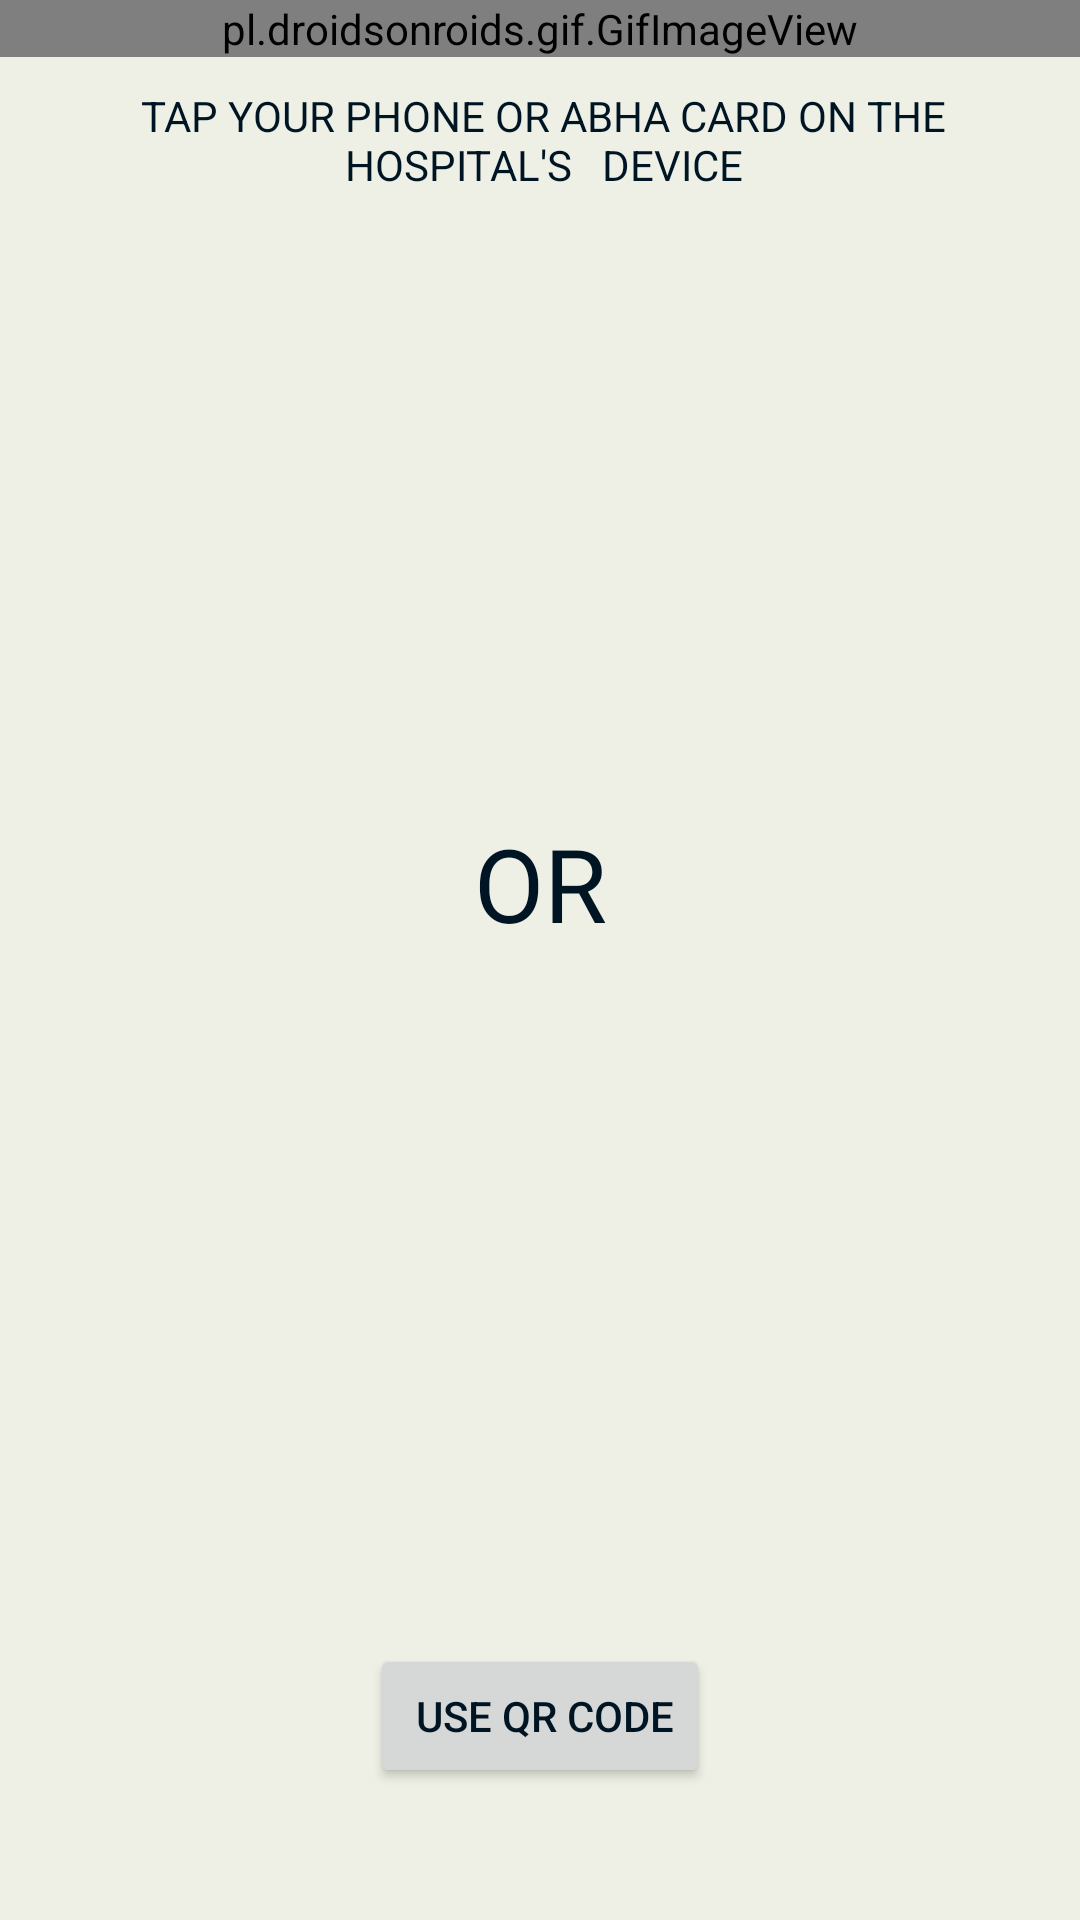

Android layout source for this screen:
<!-- AndroidManifest.xml: application theme Theme.NFC.NoActionBar -->
<!-- res/layout/activity_nfc.xml -->
<?xml version="1.0" encoding="utf-8"?>
<androidx.constraintlayout.widget.ConstraintLayout xmlns:android="http://schemas.android.com/apk/res/android"
    xmlns:app="http://schemas.android.com/apk/res-auto"
    xmlns:tools="http://schemas.android.com/tools"
    android:id="@+id/main"
    android:background="@color/offwhite2"
    android:layout_width="match_parent"
    android:layout_height="match_parent"
    tools:context=".patient.qr.nfc">

    <pl.droidsonroids.gif.GifImageView
        android:id="@+id/gifImageView"
        android:layout_width="match_parent"
        android:layout_height="wrap_content"
        android:src="@drawable/nfcfinal2"
        app:layout_constraintEnd_toEndOf="parent"
        app:layout_constraintHorizontal_bias="1.0"
        app:layout_constraintStart_toStartOf="parent"
        app:layout_constraintTop_toTopOf="parent" />


    <Button
        android:id="@+id/button5"
        android:layout_width="wrap_content"
        android:layout_height="wrap_content"
        android:layout_marginBottom="44dp"
        android:text=" USE QR CODE"
        app:layout_constraintBottom_toBottomOf="parent"
        app:layout_constraintEnd_toEndOf="parent"
        app:layout_constraintStart_toStartOf="parent" />

    <TextView
        android:id="@+id/textView19"
        android:layout_width="wrap_content"
        android:layout_height="wrap_content"
        android:layout_marginTop="8dp"
        android:layout_marginBottom="32dp"
        android:fontFamily="@font/lexend_semibold"
        android:text="OR"
        android:textAppearance="@style/TextAppearance.AppCompat.Display1"
        app:layout_constraintBottom_toTopOf="@+id/button5"
        app:layout_constraintEnd_toEndOf="parent"
        app:layout_constraintStart_toStartOf="parent"
        app:layout_constraintTop_toBottomOf="@+id/textView29" />

    <TextView
        android:id="@+id/textView29"
        android:layout_width="wrap_content"
        android:layout_height="wrap_content"
        android:layout_margin="10dp"
        android:layout_marginTop="4dp"
        android:foregroundGravity="center"
        android:paddingLeft="10dp"
        android:paddingRight="10dp"
        android:text="TAP YOUR PHONE OR ABHA CARD ON THE                                HOSPITAL'S   DEVICE"
        android:textAlignment="center"
        app:layout_constraintEnd_toEndOf="parent"
        app:layout_constraintHorizontal_bias="0.461"
        app:layout_constraintStart_toStartOf="parent"
        app:layout_constraintTop_toBottomOf="@+id/gifImageView" />
</androidx.constraintlayout.widget.ConstraintLayout>
<!-- resources referenced by this layout -->
<resources>
  <color name="offwhite2">#EEF0E5</color>
  <style name="Theme.NFC.NoActionBar" parent="Theme.Material3.DayNight.NoActionBar">
  
          <item name="colorPrimary">@color/blue</item>
          <item name="windowActionBar">false</item>
          <item name="windowNoTitle">true</item>
  
          <item name="colorSecondary">@color/green</item>
          <item name="colorSecondaryVariant">@color/teal_700</item>
          <item name="colorOnSecondary">@color/black</item>
          <item name="buttonTint">@color/green</item>
          <item name="android:textColor">@color/blue</item>
          
          <item name="android:statusBarColor">?attr/colorPrimaryVariant</item>
          <item name="backgroundColor">@color/offwhite2</item>
      </style>
  <color name="blue">#001524</color>
  <color name="green">#304D30</color>
  <color name="teal_700">#FF018786</color>
  <color name="black">#FF000000</color>
</resources>
